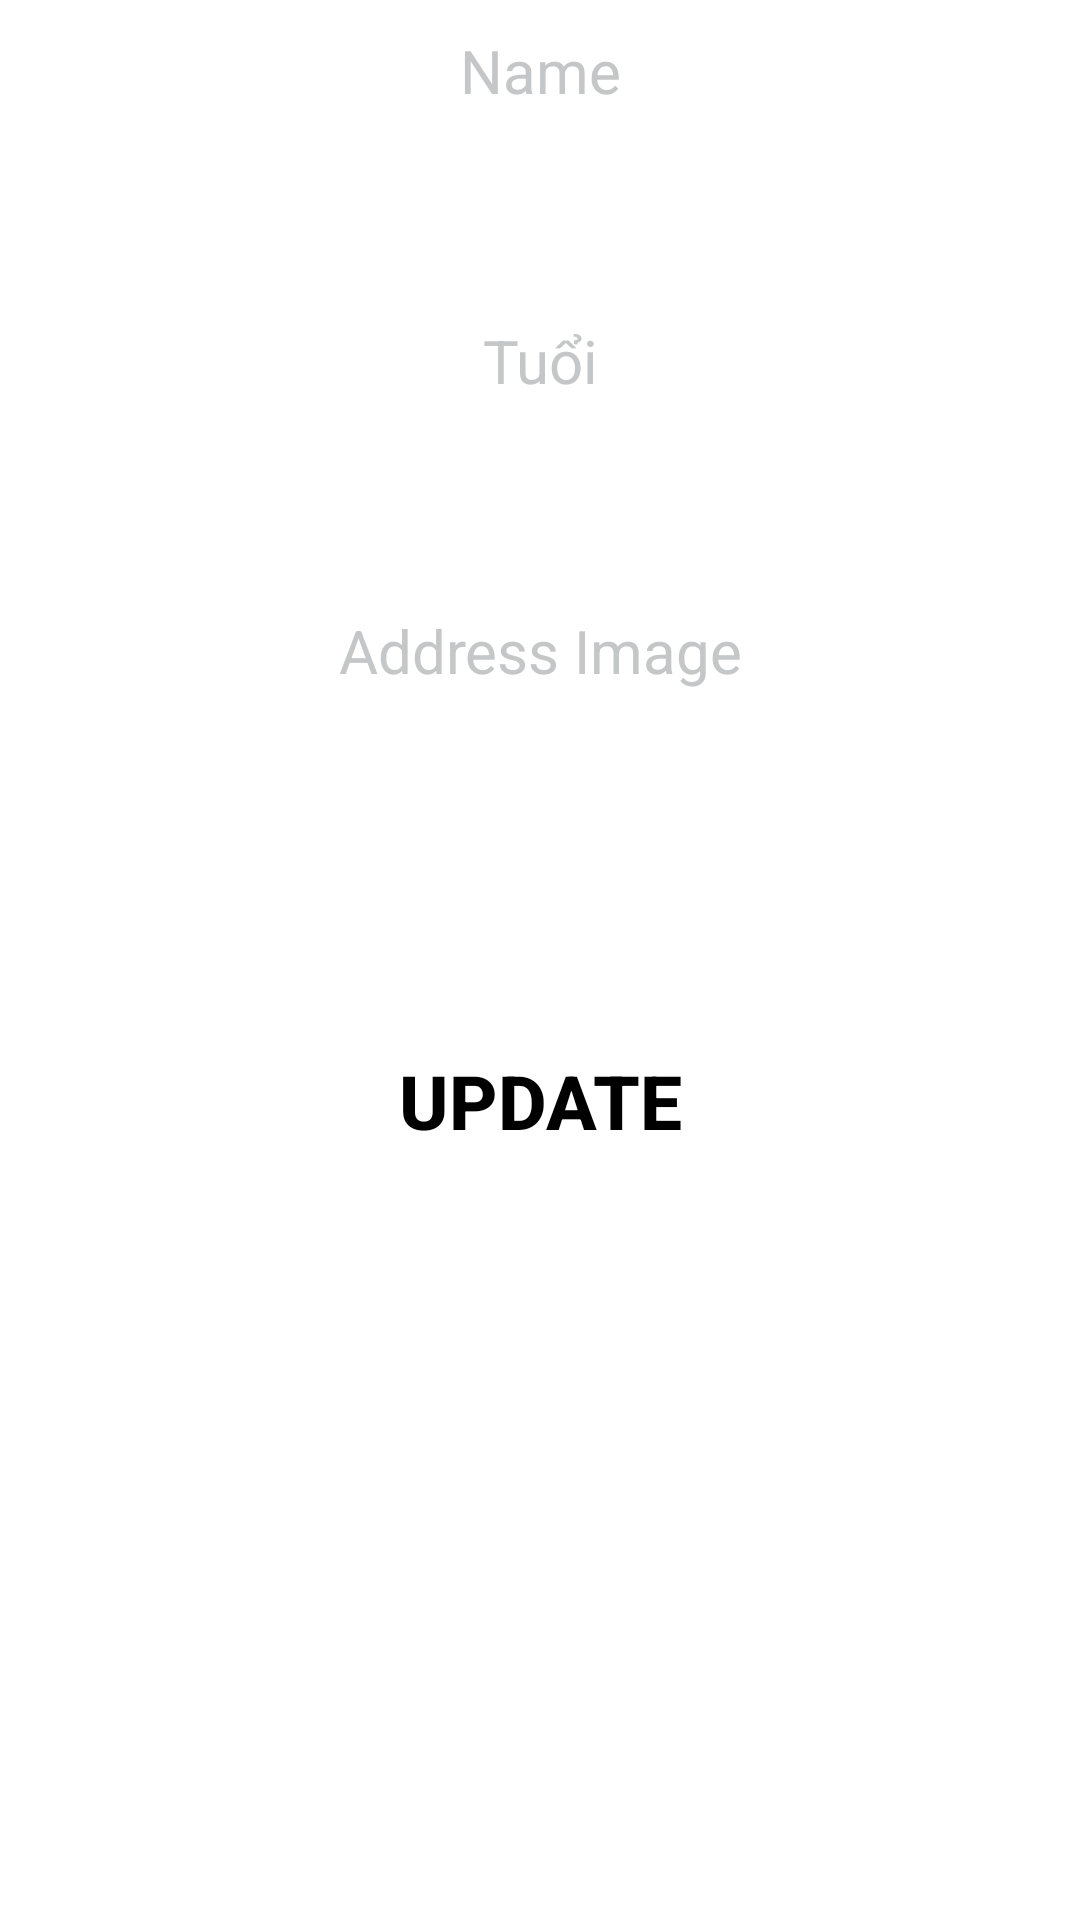

Here is an Android app screen rendered from its layout file. Give the layout XML and the strings, colors and styles it references.
<!-- AndroidManifest.xml: application theme Theme.Ntk_thtuan7 -->
<!-- res/layout/update.xml -->
<?xml version="1.0" encoding="utf-8"?>
<LinearLayout xmlns:android="http://schemas.android.com/apk/res/android"
    xmlns:app="http://schemas.android.com/apk/res-auto"
    xmlns:tools="http://schemas.android.com/tools"
    android:layout_width="match_parent"
    android:layout_height="match_parent"
    android:orientation="vertical"
    android:background="@color/white">


    <TextView
        android:text="Name"
        android:textSize="20dp"
        android:gravity="center"
        android:paddingTop="10dp"
        android:paddingBottom="10dp"
        android:textColor="#C5C6C7"
        android:layout_width="match_parent"
        android:layout_height="wrap_content"/>
    <EditText
        android:id="@+id/edt_name"
        android:textSize="25dp"
        android:paddingTop="8dp"
        android:paddingBottom="8dp"
        android:layout_width="350dp"
        android:paddingLeft="14dp"
        android:lines="1"
        android:ellipsize="end"
        android:layout_gravity="center"
        android:background="@drawable/rounded"
        android:layout_height="wrap_content"/>
    <TextView
        android:text="Tuổi"
        android:textSize="20dp"
        android:gravity="center"
        android:paddingTop="10dp"
        android:paddingBottom="10dp"
        android:textColor="#C5C6C7"
        android:layout_width="match_parent"
        android:layout_height="wrap_content"/>
    <EditText
        android:textSize="25dp"
        android:paddingTop="8dp"
        android:paddingLeft="14dp"
        android:lines="1"
        android:id="@+id/edt_tuoi"
        android:ellipsize="end"
        android:paddingBottom="8dp"
        android:layout_gravity="center"
        android:background="@drawable/rounded"
        android:layout_width="350dp"
        android:layout_height="wrap_content"/>

    <TextView
        android:text="Address Image"
        android:textSize="20dp"
        android:lines="1"
        android:gravity="center"
        android:paddingTop="10dp"
        android:paddingBottom="10dp"
        android:textColor="#C5C6C7"
        android:layout_width="match_parent"
        android:layout_height="wrap_content"/>
    <EditText
        android:textSize="25dp"
        android:paddingTop="8dp"
        android:paddingLeft="14dp"
        android:lines="1"
        android:id="@+id/edt_address_image"
        android:ellipsize="end"
        android:paddingBottom="8dp"
        android:layout_gravity="center"
        android:background="@drawable/rounded"
        android:layout_width="350dp"
        android:layout_height="wrap_content"/>

    <Button
        android:text="Update"
        android:layout_marginTop="50dp"
        android:textColor="@color/black"
        android:textSize="25dp"
        android:id="@+id/btn_update"
        android:backgroundTint="#00E3FF"
        android:background="@drawable/rounded"
        android:textStyle="bold"
        android:paddingTop="10dp"
        android:paddingBottom="10dp"
        android:layout_width="150dp"
        android:layout_height="wrap_content"
        android:layout_gravity="center"/>


</LinearLayout>
<!-- resources referenced by this layout -->
<resources>
  <color name="black">#FF000000</color>
  <color name="white">#FFFFFFFF</color>
  <style name="Theme.Ntk_thtuan7" parent="Theme.MaterialComponents.DayNight.NoActionBar">
          
          <item name="colorPrimary">@color/purple_500</item>
          <item name="colorPrimaryVariant">@color/purple_700</item>
          <item name="colorOnPrimary">@color/white</item>
          
          <item name="colorSecondary">@color/teal_200</item>
          <item name="colorSecondaryVariant">@color/teal_700</item>
          <item name="colorOnSecondary">@color/black</item>
          
          <item name="android:statusBarColor" tools:targetApi="l">?attr/colorPrimaryVariant</item>
          
      </style>
  <color name="purple_500">#FF6200EE</color>
  <color name="purple_700">#FF3700B3</color>
  <color name="teal_200">#FF03DAC5</color>
  <color name="teal_700">#FF018786</color>
</resources>
